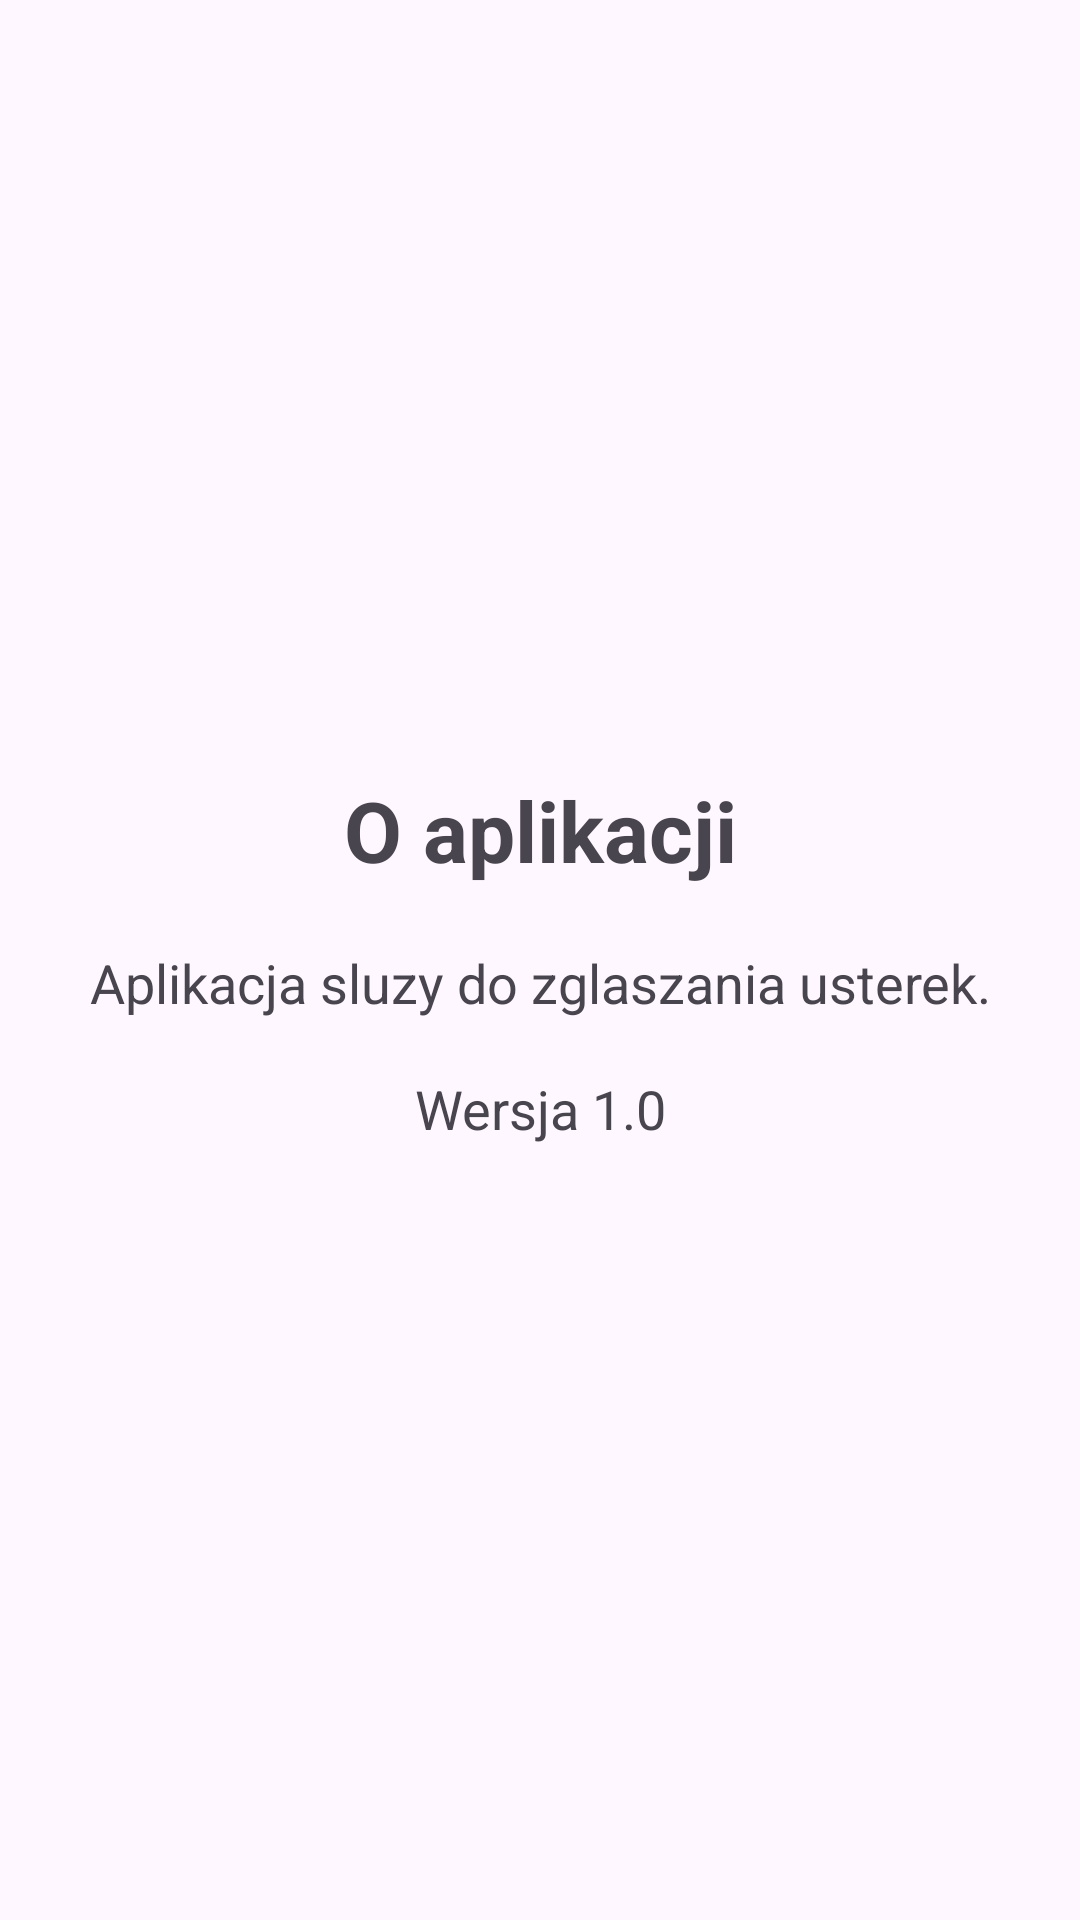

Layout XML and referenced resources for this Android screen:
<!-- AndroidManifest.xml: application theme Theme.Zglaszanie_usterki -->
<!-- res/layout/activity_about.xml -->
<LinearLayout xmlns:android="http://schemas.android.com/apk/res/android"
    android:layout_width="match_parent"
    android:layout_height="match_parent"
    android:orientation="vertical"
    android:gravity="center"
    android:padding="20dp">

    <TextView
        android:layout_width="match_parent"
        android:layout_height="wrap_content"
        android:text="O aplikacji"
        android:textSize="28sp"
        android:textStyle="bold"
        android:gravity="center" />

    <TextView
        android:layout_width="match_parent"
        android:layout_height="wrap_content"
        android:text="Aplikacja sluzy do zglaszania usterek.&#10;&#10;Wersja 1.0"
        android:textSize="18sp"
        android:gravity="center"
        android:layout_marginTop="20dp" />

</LinearLayout>
<!-- resources referenced by this layout -->
<resources>
  <style name="Theme.Zglaszanie_usterki" parent="Base.Theme.Zglaszanie_usterki" />
  <style name="Base.Theme.Zglaszanie_usterki" parent="Theme.Material3.DayNight.NoActionBar">
          
          
      </style>
</resources>
